Run: headless pygame with SDL's dummy video driver; simulated clock (each Clock.tick advances the game by its frame time, no real sleeping); random seed 0; keys injected as events and as key.get_pressed() state; no mouse input.
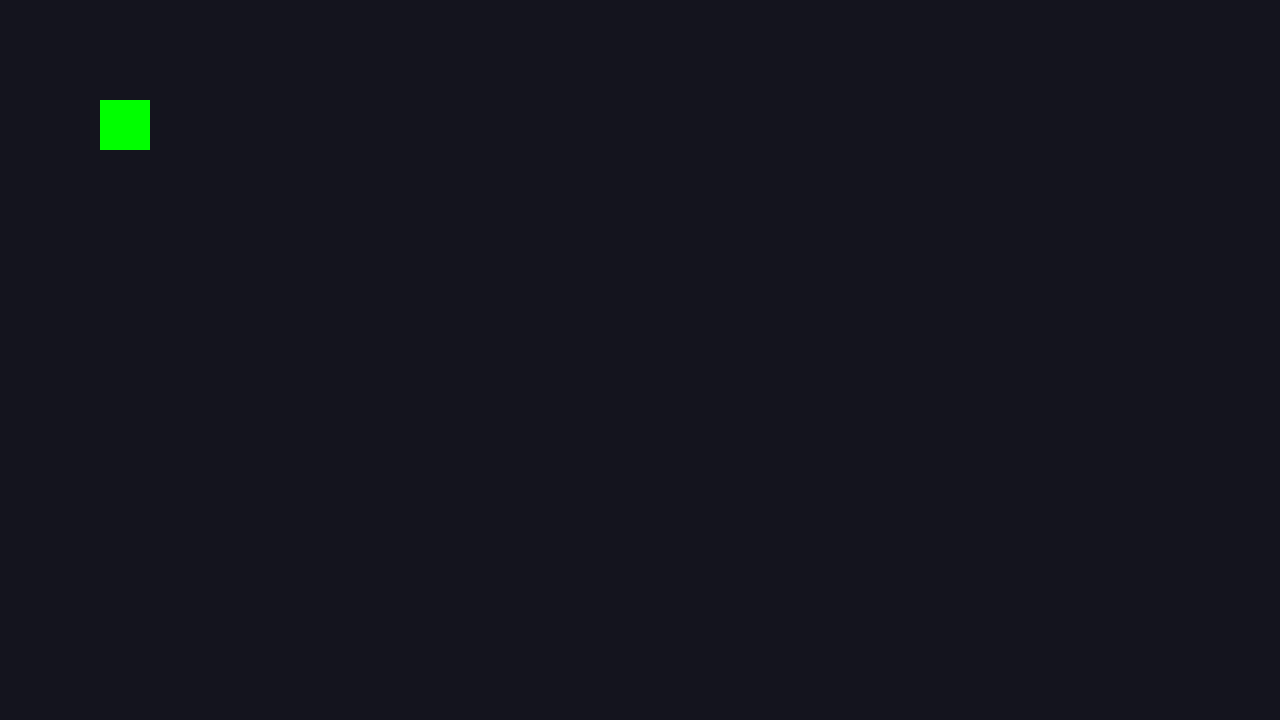
Frame 1 of 4 · flips 1–60 · no input
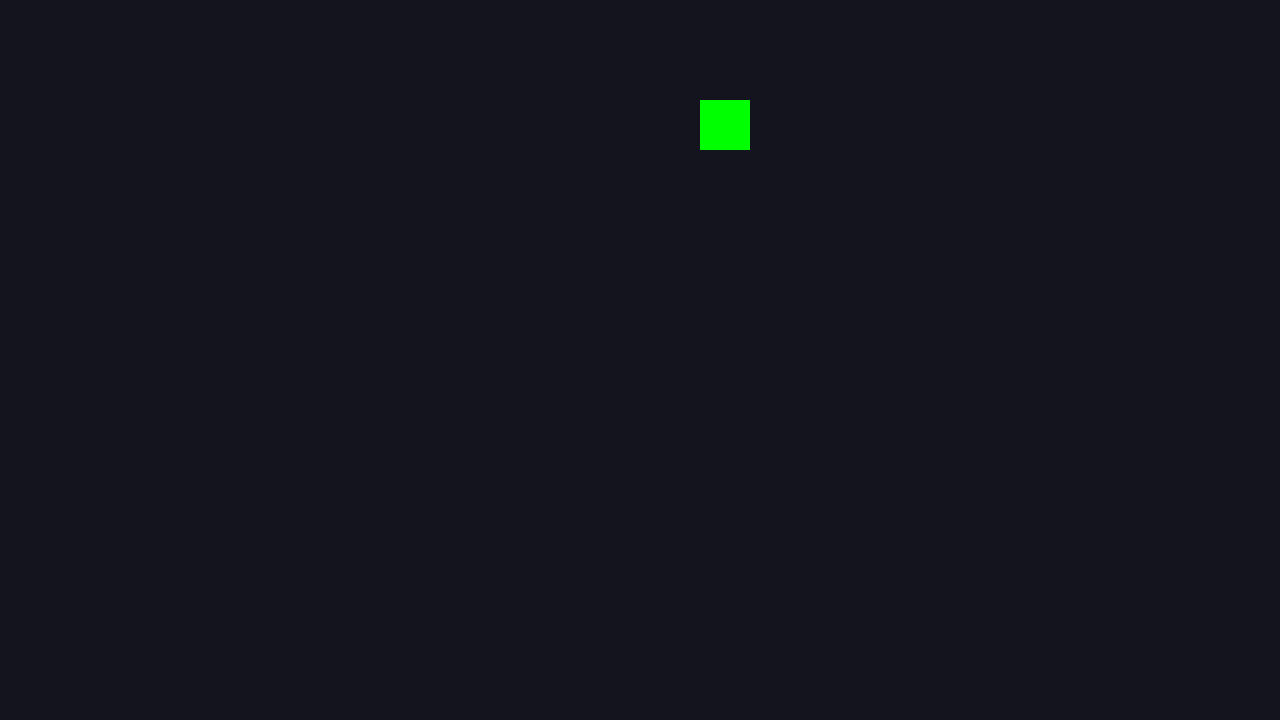
Frame 2 of 4 · flips 61–180 · tapped SPACE, RETURN · held RIGHT (→), D
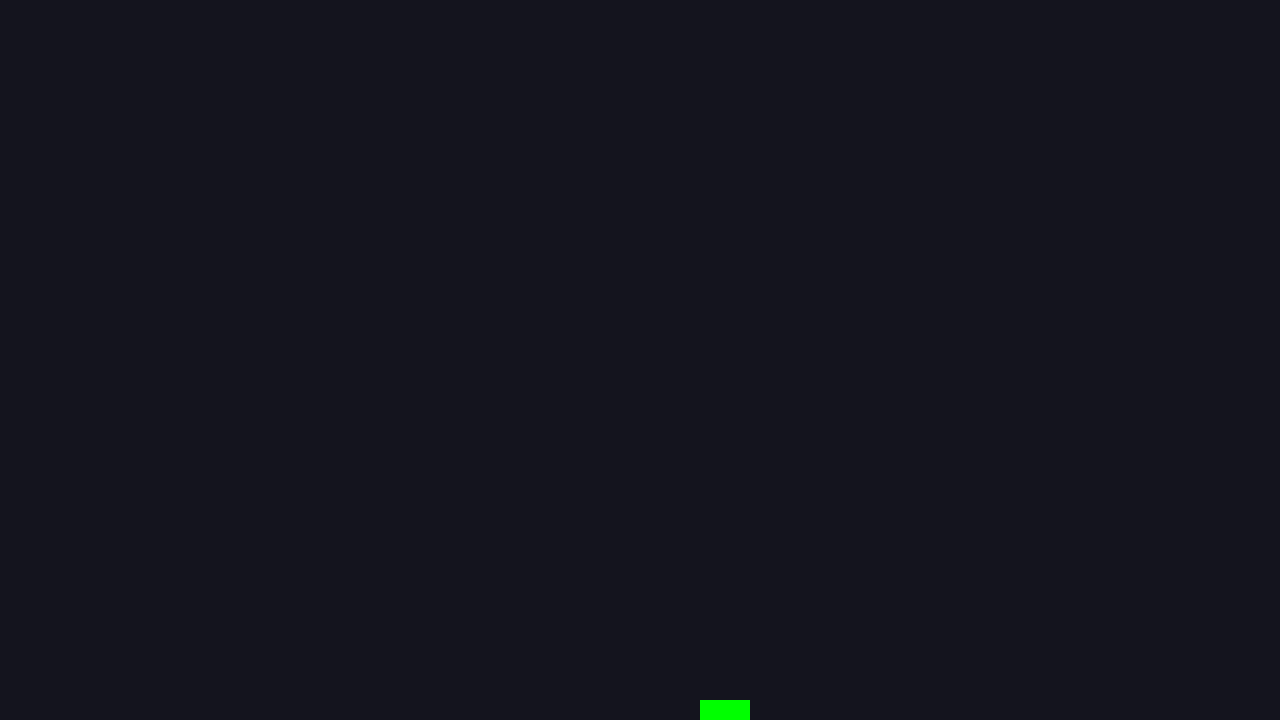
Frame 3 of 4 · flips 181–300 · held DOWN (↓), S
Frame 4 of 4 · flips 301–420 · held LEFT (←), A, UP (↑), W · screen same as frame 1, image omitted

The pygame program that drew these frames:

import pygame
import sys

pygame.init()
WIDTH, HEIGHT = 1280, 720
screen = pygame.display.set_mode((WIDTH, HEIGHT))
pygame.display.set_caption("starwars_game")

clock = pygame.time.Clock()

# Игрок
player = pygame.Rect(100, 100, 50, 50)
player_speed = 5
sprint_multiplier = 2
color = (0, 255, 0)

# Основной цикл
running = True
while running:
    dt = clock.tick(60)
    keys = pygame.key.get_pressed()

    for event in pygame.event.get():
        if event.type == pygame.QUIT:
            running = False

    # Управление
    speed = player_speed * (sprint_multiplier if keys[pygame.K_LSHIFT] else 1)
    if keys[pygame.K_w]: player.y -= speed
    if keys[pygame.K_s]: player.y += speed
    if keys[pygame.K_a]: player.x -= speed
    if keys[pygame.K_d]: player.x += speed

    # Отрисовка
    screen.fill((20, 20, 30))
    pygame.draw.rect(screen, color, player)
    pygame.display.flip()

pygame.quit()
sys.exit()
